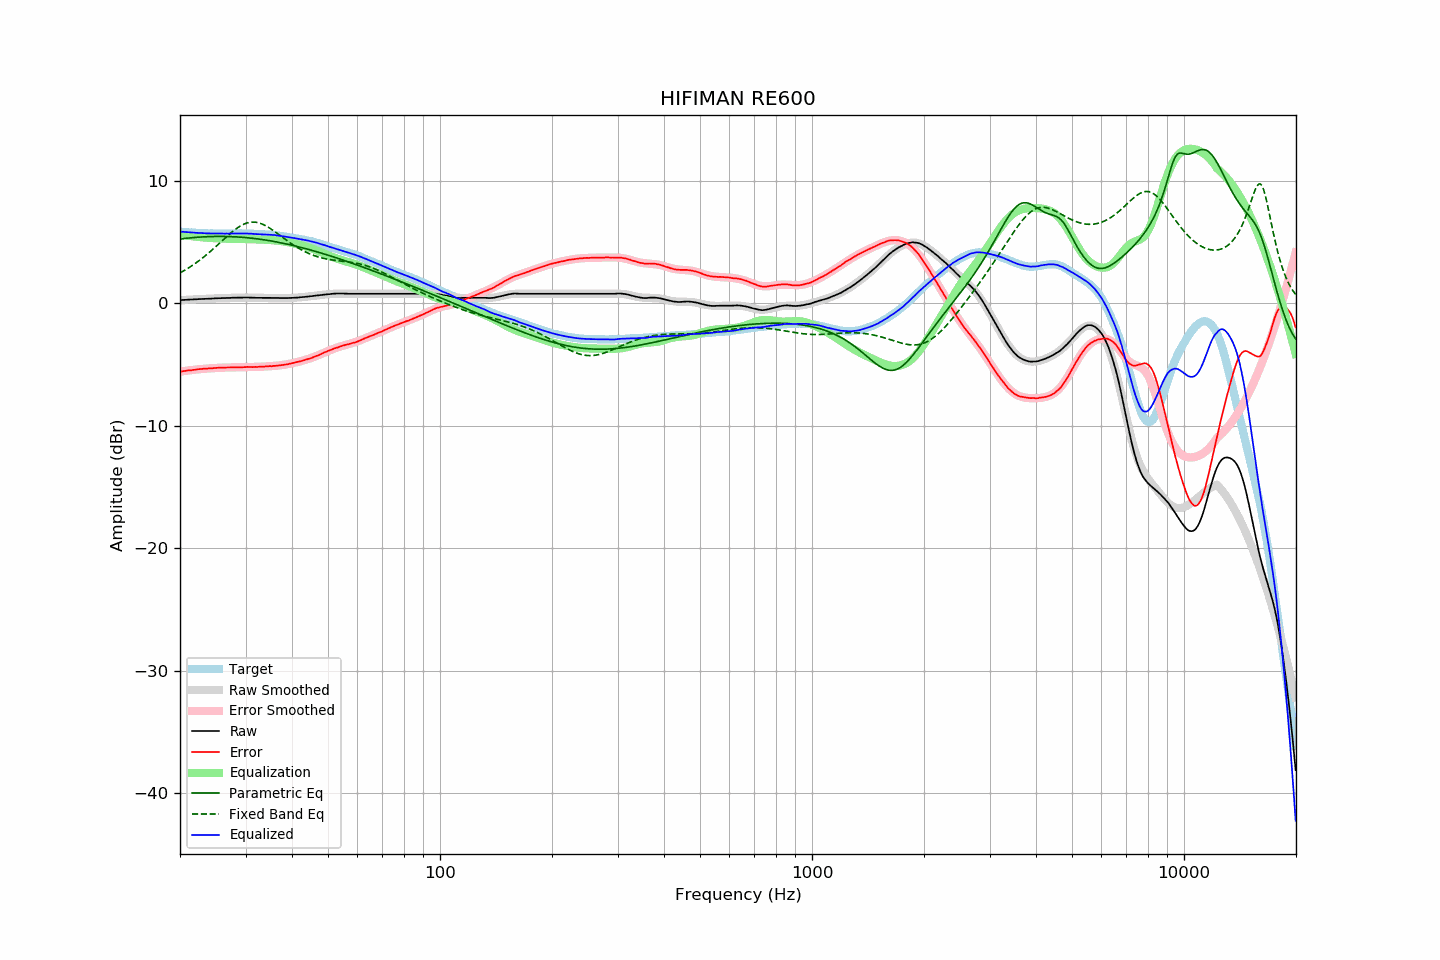

Values plotted in this chart, from the file beside it:
frequency, raw, error, smoothed, error_smoothed, equalization, parametric_eq, fixed_band_eq, equalized_raw, equalized_smoothed, target
20.00, 0.24, -5.59, 0.24, -5.60, 5.60, 5.23, 2.47, 5.84, 5.84, 5.84
20.20, 0.25, -5.57, 0.25, -5.58, 5.58, 5.25, 2.54, 5.83, 5.83, 5.83
20.40, 0.26, -5.55, 0.26, -5.56, 5.56, 5.27, 2.62, 5.82, 5.81, 5.82
20.61, 0.26, -5.54, 0.27, -5.54, 5.54, 5.28, 2.69, 5.80, 5.80, 5.81
20.81, 0.27, -5.51, 0.27, -5.52, 5.52, 5.29, 2.77, 5.79, 5.79, 5.79
21.02, 0.28, -5.49, 0.28, -5.50, 5.50, 5.31, 2.85, 5.78, 5.78, 5.78
21.23, 0.29, -5.47, 0.29, -5.48, 5.48, 5.32, 2.93, 5.78, 5.77, 5.77
21.44, 0.29, -5.48, 0.29, -5.47, 5.47, 5.33, 3.02, 5.76, 5.76, 5.78
21.66, 0.30, -5.45, 0.30, -5.45, 5.45, 5.35, 3.10, 5.75, 5.75, 5.76
21.87, 0.31, -5.44, 0.31, -5.44, 5.44, 5.36, 3.19, 5.75, 5.74, 5.76
22.09, 0.31, -5.42, 0.31, -5.42, 5.42, 5.37, 3.29, 5.73, 5.74, 5.74
22.31, 0.32, -5.40, 0.32, -5.41, 5.41, 5.38, 3.38, 5.73, 5.73, 5.73
22.54, 0.33, -5.38, 0.33, -5.40, 5.40, 5.39, 3.48, 5.73, 5.72, 5.72
22.76, 0.33, -5.38, 0.33, -5.38, 5.38, 5.40, 3.58, 5.72, 5.72, 5.72
22.99, 0.34, -5.36, 0.34, -5.37, 5.37, 5.40, 3.68, 5.71, 5.71, 5.71
23.22, 0.34, -5.35, 0.34, -5.36, 5.36, 5.41, 3.79, 5.70, 5.71, 5.70
23.45, 0.35, -5.35, 0.35, -5.35, 5.35, 5.42, 3.89, 5.70, 5.70, 5.71
23.69, 0.35, -5.34, 0.36, -5.34, 5.34, 5.42, 4.00, 5.69, 5.70, 5.70
23.92, 0.36, -5.32, 0.36, -5.33, 5.33, 5.43, 4.12, 5.69, 5.69, 5.69
24.16, 0.36, -5.33, 0.37, -5.32, 5.32, 5.43, 4.23, 5.68, 5.69, 5.70
24.40, 0.37, -5.32, 0.38, -5.31, 5.31, 5.44, 4.35, 5.68, 5.69, 5.70
24.65, 0.38, -5.30, 0.38, -5.30, 5.30, 5.44, 4.46, 5.69, 5.69, 5.69
24.89, 0.39, -5.29, 0.39, -5.30, 5.30, 5.44, 4.58, 5.69, 5.68, 5.69
25.14, 0.39, -5.28, 0.39, -5.29, 5.29, 5.44, 4.70, 5.68, 5.68, 5.68
25.39, 0.40, -5.27, 0.40, -5.28, 5.28, 5.45, 4.82, 5.69, 5.68, 5.68
25.65, 0.40, -5.27, 0.40, -5.28, 5.28, 5.45, 4.94, 5.68, 5.68, 5.68
25.91, 0.41, -5.26, 0.41, -5.27, 5.27, 5.44, 5.06, 5.68, 5.68, 5.68
26.16, 0.41, -5.27, 0.41, -5.26, 5.26, 5.44, 5.19, 5.68, 5.68, 5.69
26.43, 0.41, -5.26, 0.42, -5.26, 5.26, 5.44, 5.31, 5.67, 5.68, 5.68
26.69, 0.42, -5.25, 0.42, -5.26, 5.26, 5.44, 5.43, 5.68, 5.68, 5.68
26.96, 0.42, -5.25, 0.43, -5.25, 5.25, 5.44, 5.54, 5.67, 5.68, 5.68
27.23, 0.42, -5.25, 0.43, -5.25, 5.25, 5.43, 5.66, 5.67, 5.68, 5.68
27.50, 0.43, -5.24, 0.43, -5.25, 5.25, 5.43, 5.77, 5.68, 5.68, 5.68
27.77, 0.44, -5.24, 0.44, -5.25, 5.25, 5.42, 5.88, 5.69, 5.68, 5.69
28.05, 0.44, -5.23, 0.44, -5.24, 5.24, 5.41, 5.98, 5.69, 5.69, 5.68
28.33, 0.44, -5.24, 0.45, -5.24, 5.24, 5.41, 6.08, 5.68, 5.69, 5.69
28.62, 0.45, -5.23, 0.45, -5.24, 5.24, 5.40, 6.17, 5.69, 5.69, 5.69
28.90, 0.45, -5.24, 0.45, -5.23, 5.23, 5.39, 6.25, 5.69, 5.69, 5.70
29.19, 0.45, -5.24, 0.45, -5.23, 5.23, 5.38, 6.33, 5.68, 5.69, 5.70
29.48, 0.45, -5.23, 0.46, -5.23, 5.23, 5.37, 6.40, 5.68, 5.69, 5.69
29.78, 0.46, -5.22, 0.45, -5.23, 5.23, 5.36, 6.46, 5.69, 5.68, 5.69
30.08, 0.46, -5.22, 0.45, -5.23, 5.23, 5.35, 6.51, 5.69, 5.68, 5.69
30.38, 0.46, -5.20, 0.45, -5.22, 5.22, 5.34, 6.55, 5.69, 5.68, 5.67
30.68, 0.45, -5.21, 0.45, -5.22, 5.22, 5.32, 6.58, 5.67, 5.67, 5.67
30.99, 0.45, -5.21, 0.45, -5.22, 5.22, 5.31, 6.60, 5.67, 5.67, 5.67
31.30, 0.44, -5.22, 0.45, -5.22, 5.22, 5.29, 6.61, 5.66, 5.66, 5.67
31.61, 0.44, -5.21, 0.44, -5.21, 5.21, 5.28, 6.61, 5.65, 5.65, 5.66
31.93, 0.43, -5.20, 0.44, -5.21, 5.21, 5.26, 6.60, 5.64, 5.65, 5.64
32.24, 0.43, -5.21, 0.44, -5.20, 5.20, 5.25, 6.58, 5.63, 5.64, 5.65
32.57, 0.43, -5.19, 0.44, -5.20, 5.20, 5.23, 6.55, 5.63, 5.63, 5.63
32.89, 0.43, -5.19, 0.43, -5.19, 5.19, 5.21, 6.51, 5.62, 5.63, 5.63
33.22, 0.43, -5.18, 0.43, -5.19, 5.19, 5.19, 6.46, 5.62, 5.62, 5.62
33.55, 0.43, -5.18, 0.43, -5.18, 5.18, 5.17, 6.40, 5.61, 5.61, 5.62
33.89, 0.43, -5.17, 0.43, -5.17, 5.17, 5.15, 6.34, 5.61, 5.61, 5.61
34.23, 0.43, -5.15, 0.43, -5.17, 5.17, 5.13, 6.27, 5.60, 5.60, 5.59
34.57, 0.43, -5.15, 0.43, -5.16, 5.16, 5.11, 6.19, 5.59, 5.59, 5.59
34.92, 0.43, -5.13, 0.43, -5.15, 5.15, 5.09, 6.11, 5.58, 5.58, 5.57
35.27, 0.43, -5.15, 0.43, -5.14, 5.14, 5.07, 6.02, 5.57, 5.57, 5.59
35.62, 0.43, -5.12, 0.43, -5.13, 5.13, 5.04, 5.93, 5.56, 5.56, 5.56
35.97, 0.43, -5.12, 0.42, -5.12, 5.12, 5.02, 5.84, 5.55, 5.54, 5.56
... 635 more rows
